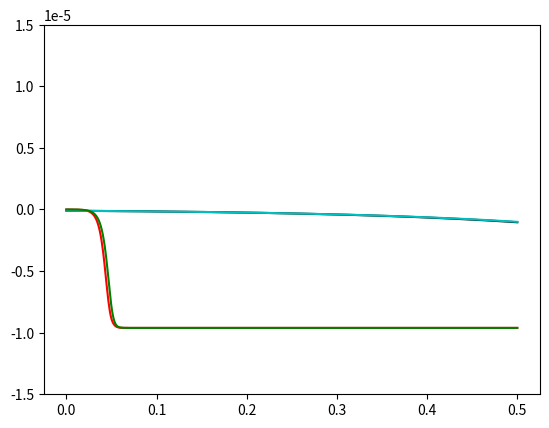

Write the Python code that produced this figure.
#!/usr/bin/env python3
# -*- coding: utf-8 -*-
"""
Created on Sat Jun 20 11:41:08 2020

@author: duclosivetich
"""
import matplotlib.pyplot as plt 
import numpy as np
import math
from scipy import *
from scipy . integrate import odeint 

a=2e-6
a2=7e-6
rho=1000
H=30e-6
U=260e-3
Q=260e-3/H
W=100e-6
pr0=[H/3,W/3]
pphi=np.linspace(0,0.5,1000) 
rc=np.linspace(0.003,0.00125,100)
vphi=0.27                                         #Vitesse constante longitudinale
dt=0.0005
m=1050*4/3*np.pi*(a/2)**3 
m2=1050*4/3*np.pi*(a2/2)**3
mu = 0.001
pr0=-0.0000001
pr02=-0.000000001


def Ul(p,pphi,rho,U,a,H):
    z2=p/H
    Cl=2.18*z2-21.23*z2*z2*z2
    return rho*U*U*a*a*a*Cl/(3*np.pi*mu*H*H)

def metpas (pr0,a):
    tabr=np.array([pr0])
    for i in range(999):
        pr0=pr0+Ul(pr0,pphi,rho,U,a,H)*dt
        tabr=np.append(tabr,pr0)
    return tabr


axes=plt.gca()
axes.set_ylim(-15e-6,15e-6)   
solution=odeint(Ul,pr0,pphi,args=(rho,U,a,H))
solution2=odeint(Ul,pr02,pphi,args=(rho,U,a2,H))
pos=solution[:,0]
pos2=solution2[:,0]
plt.plot(pphi,pos,'k')
plt.plot(pphi,pos2,'r')




ym=metpas(pr0,a)
y2=metpas(pr02,a2)
x=pphi
plt.plot(x,ym,'c')
plt.plot(x,y2,'g')
plt.show()


